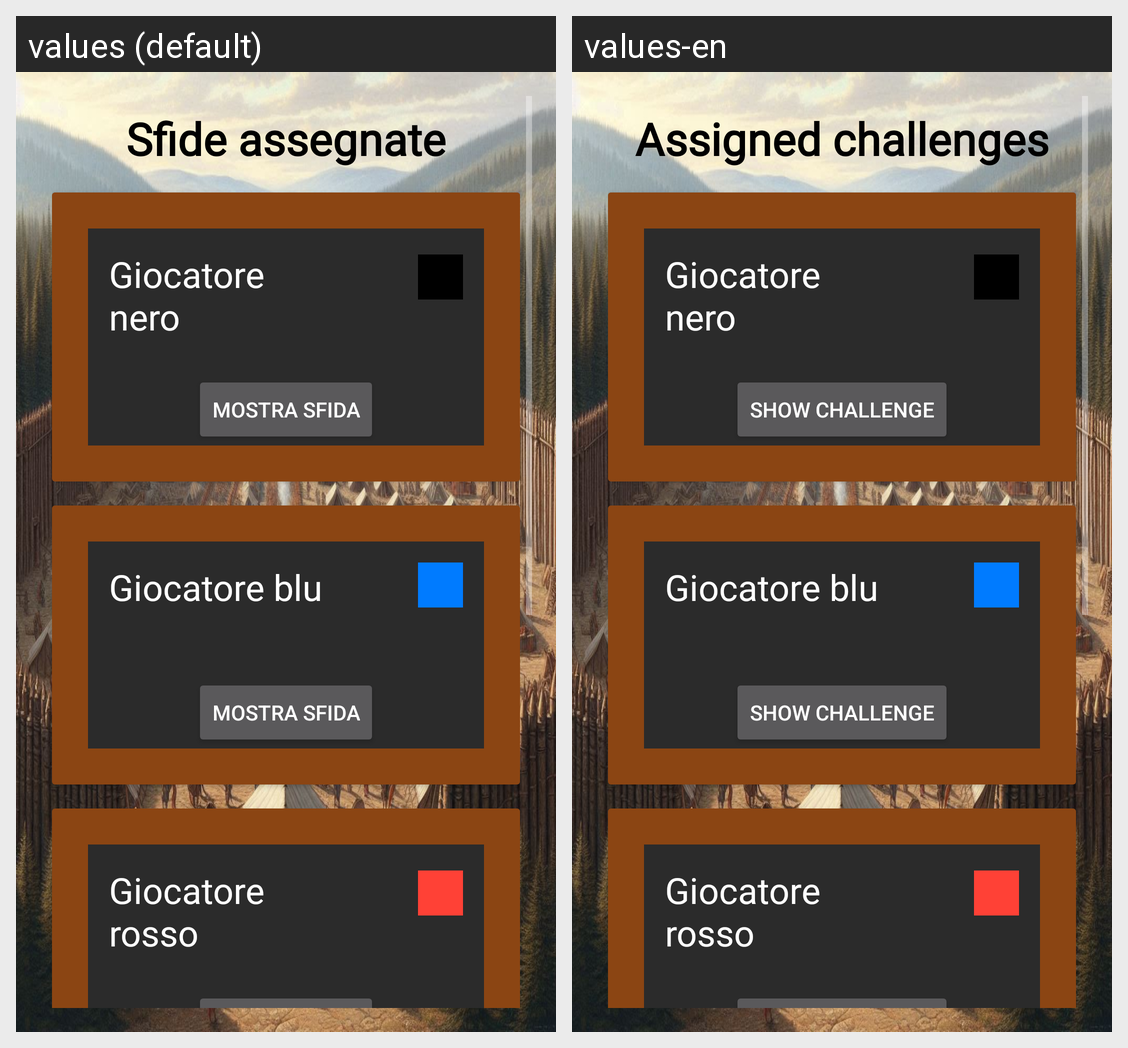

This grid shows one Android layout under two languages. Give, for every string resource on the screen, its name, the default text and each shown locale's text.
Android screen res/layout/activity_second_page.xml rendered under 2 locales, left to right: values (default), values-en. Device: Nexus 5 (rendered at 1080×1920; each locale shown at half size, 540×960, under a caption strip naming it); theme Theme.AppCompat.
Strings drawn on this screen, with the default value and each locale's value (text and hints the layout hard-codes, and strings that could not be matched under every locale, appear in the picture but are not listed):

challenges_assigned
  values: Sfide assegnate
  values-en: Assigned challenges

show_challenge
  values: Mostra sfida
  values-en: Show challenge
